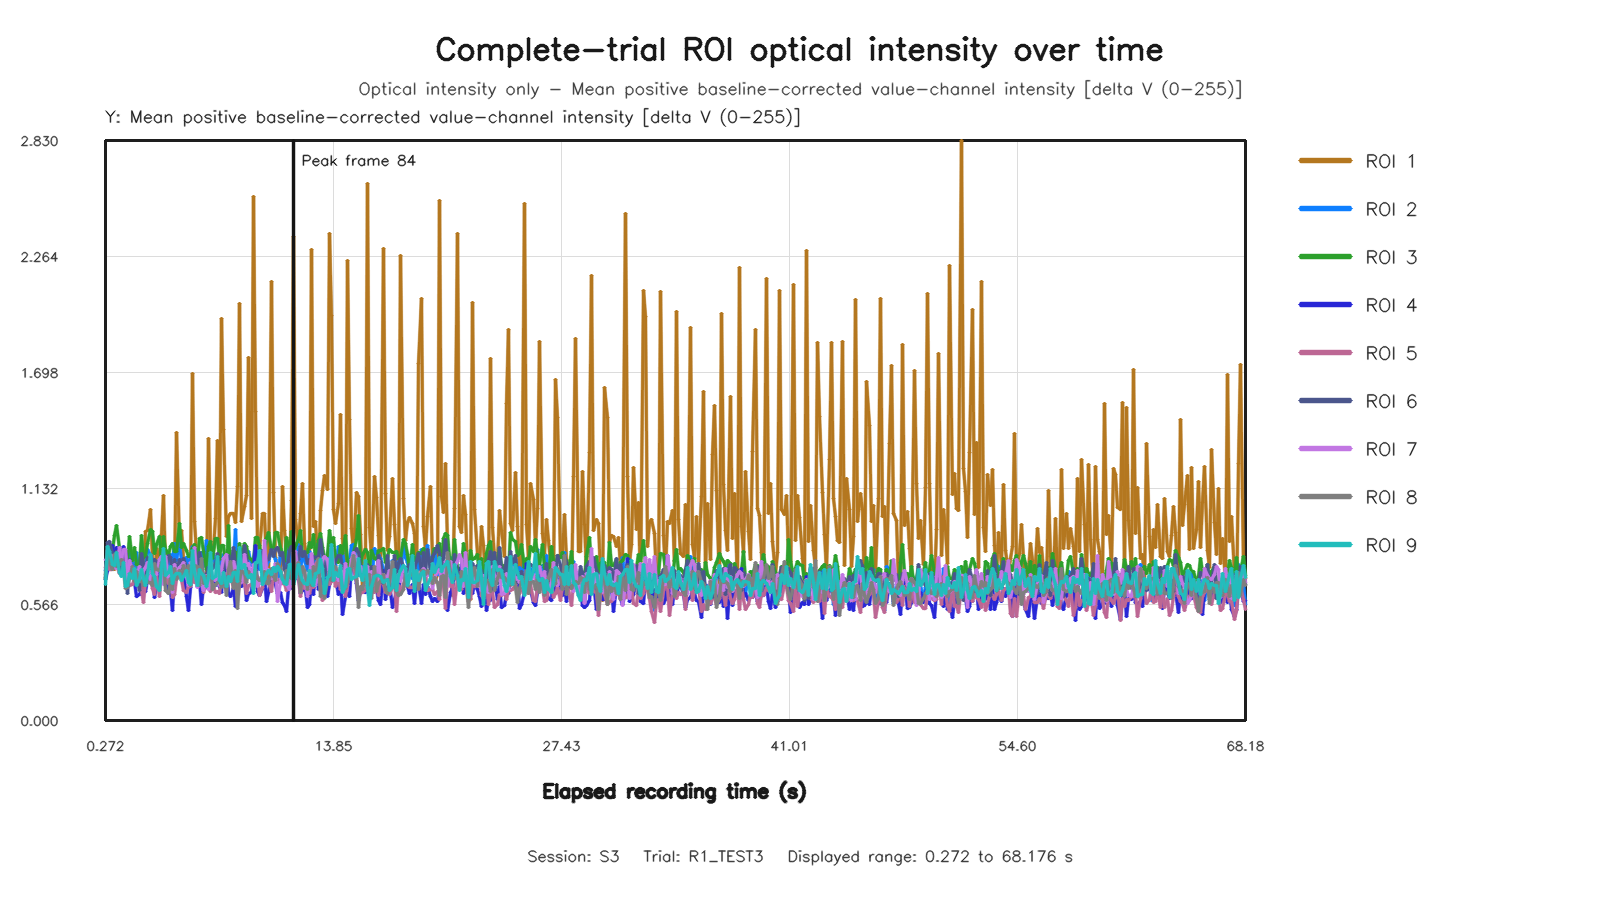

The file beside this chart, header and first rows:
capture_frame_id, elapsed_time_s, roi1_value, roi2_value, roi3_value, roi4_value, roi5_value, roi6_value, roi7_value, roi8_value, roi9_value
0, 0.2722, 0.6946, 0.7297, 0.6886, 0.6862, 0.7486, 0.6991, 0.7838, 0.7133, 0.6619
1, 0.4025, 0.7501, 0.8246, 0.8452, 0.7314, 0.7717, 0.8709, 0.7771, 0.8278, 0.8508
2, 0.5373, 0.7705, 0.8093, 0.8351, 0.7433, 0.7386, 0.8725, 0.8004, 0.7727, 0.8256
3, 0.6725, 0.8411, 0.7572, 0.8297, 0.8556, 0.7381, 0.8158, 0.8073, 0.7382, 0.7605
4, 0.8005, 0.7344, 0.7804, 0.9019, 0.7967, 0.7732, 0.8059, 0.7488, 0.8084, 0.7588
5, 0.9281, 0.7913, 0.8097, 0.9518, 0.8461, 0.7622, 0.8248, 0.7422, 0.7515, 0.8203
6, 1.086, 0.7772, 0.8008, 0.8372, 0.7434, 0.7181, 0.7761, 0.8426, 0.7633, 0.7234
7, 1.2, 0.7458, 0.7751, 0.8107, 0.7386, 0.7194, 0.7221, 0.781, 0.786, 0.7041
8, 1.329, 0.8423, 0.7656, 0.8064, 0.8495, 0.7163, 0.7774, 0.8324, 0.7389, 0.7701
9, 1.472, 0.7671, 0.7128, 0.8198, 0.8158, 0.7394, 0.7985, 0.8354, 0.6435, 0.6542
10, 1.603, 0.7324, 0.6878, 0.7746, 0.7319, 0.6926, 0.6211, 0.6903, 0.6472, 0.6594
11, 1.728, 0.7909, 0.8436, 0.8987, 0.7759, 0.6571, 0.7863, 0.7824, 0.6931, 0.7175
12, 1.873, 0.7728, 0.7497, 0.7831, 0.7425, 0.6613, 0.7242, 0.7372, 0.7497, 0.6909
13, 2.001, 0.6839, 0.7299, 0.8425, 0.6789, 0.6924, 0.7316, 0.7387, 0.6794, 0.74
14, 2.129, 0.7562, 0.8208, 0.7602, 0.6043, 0.7119, 0.7076, 0.6894, 0.7292, 0.6604
15, 2.272, 0.7342, 0.7146, 0.7574, 0.6154, 0.6904, 0.6348, 0.7525, 0.6783, 0.6904
16, 2.4, 0.7429, 0.7596, 0.9015, 0.6394, 0.6338, 0.8129, 0.6769, 0.6846, 0.7379
17, 2.541, 0.6505, 0.6591, 0.7959, 0.6255, 0.578, 0.7598, 0.7317, 0.6592, 0.6915
18, 2.672, 0.9222, 0.746, 0.8055, 0.6301, 0.6811, 0.7, 0.7484, 0.7015, 0.6577
19, 2.801, 0.9283, 0.8361, 0.8646, 0.6886, 0.7636, 0.7974, 0.7712, 0.6754, 0.7136
20, 2.929, 1.032, 0.8044, 0.9321, 0.69, 0.6917, 0.7679, 0.67, 0.6757, 0.8099
21, 3.072, 0.7908, 0.7811, 0.923, 0.7356, 0.6456, 0.7368, 0.7246, 0.6602, 0.7185
22, 3.21, 0.63, 0.7452, 0.8141, 0.6009, 0.6149, 0.7872, 0.7314, 0.7661, 0.7019
23, 3.329, 0.8372, 0.761, 0.8574, 0.6521, 0.7075, 0.7676, 0.7125, 0.7362, 0.6521
24, 3.472, 0.789, 0.7802, 0.898, 0.7491, 0.6043, 0.7864, 0.784, 0.7328, 0.6323
25, 3.6, 0.9074, 0.8052, 0.7704, 0.6917, 0.7149, 0.7515, 0.7988, 0.7701, 0.7486
26, 3.73, 1.097, 0.7586, 0.8973, 0.6923, 0.7874, 0.8214, 0.6616, 0.771, 0.8405
27, 3.873, 0.7525, 0.7851, 0.8333, 0.7156, 0.6942, 0.7329, 0.799, 0.6343, 0.7051
28, 4.008, 0.7428, 0.7337, 0.8077, 0.6323, 0.6683, 0.8038, 0.6958, 0.6212, 0.722
29, 4.13, 0.7332, 0.8085, 0.847, 0.6355, 0.7008, 0.794, 0.7242, 0.6912, 0.7532
30, 4.273, 0.6873, 0.78, 0.8658, 0.5376, 0.5992, 0.7224, 0.6246, 0.6412, 0.6692
31, 4.402, 0.6994, 0.864, 0.8263, 0.7242, 0.614, 0.7858, 0.7589, 0.7403, 0.7073
32, 4.529, 1.405, 0.7795, 0.824, 0.7105, 0.6922, 0.7357, 0.7228, 0.6867, 0.7188
33, 4.682, 0.8676, 0.866, 0.9609, 0.7148, 0.705, 0.7879, 0.7456, 0.7308, 0.7162
34, 4.8, 0.927, 0.7787, 0.842, 0.7089, 0.6876, 0.7426, 0.754, 0.6968, 0.6855
35, 4.934, 0.7924, 0.769, 0.8654, 0.7293, 0.6357, 0.79, 0.77, 0.7574, 0.7022
36, 5.072, 0.7738, 0.7937, 0.8281, 0.6067, 0.6232, 0.7403, 0.7006, 0.7175, 0.7296
37, 5.205, 0.7613, 0.7604, 0.7999, 0.539, 0.6527, 0.6933, 0.6574, 0.7584, 0.6736
38, 5.328, 0.7005, 0.7967, 0.8066, 0.6483, 0.6545, 0.7047, 0.7703, 0.6576, 0.663
39, 5.482, 1.693, 0.8513, 0.8393, 0.7762, 0.714, 0.8109, 0.754, 0.7153, 0.8273
40, 5.6, 0.9734, 0.7949, 0.8587, 0.8327, 0.6715, 0.8406, 0.8418, 0.7574, 0.7234
41, 5.729, 0.7431, 0.8238, 0.7624, 0.6532, 0.6691, 0.7411, 0.6472, 0.7534, 0.6591
42, 5.875, 0.8195, 0.7237, 0.8894, 0.6819, 0.7279, 0.8185, 0.7175, 0.6602, 0.7345
43, 6, 0.6876, 0.8208, 0.8932, 0.5655, 0.6764, 0.7718, 0.6689, 0.7922, 0.7154
44, 6.129, 0.6498, 0.7516, 0.8239, 0.6515, 0.6246, 0.7025, 0.6333, 0.6688, 0.7051
45, 6.273, 0.6522, 0.8785, 0.7387, 0.6469, 0.6728, 0.7113, 0.7077, 0.702, 0.656
46, 6.4, 1.376, 0.7746, 0.8471, 0.6783, 0.6561, 0.7463, 0.6397, 0.7069, 0.6996
47, 6.529, 0.8571, 0.7414, 0.8738, 0.6869, 0.6319, 0.7571, 0.7732, 0.7494, 0.819
48, 6.672, 0.7583, 0.844, 0.7917, 0.6936, 0.6708, 0.7439, 0.6862, 0.6372, 0.6941
49, 6.8, 0.9871, 0.7569, 0.8878, 0.6568, 0.6239, 0.7593, 0.6842, 0.6621, 0.7043
50, 6.929, 1.367, 0.7129, 0.8864, 0.6869, 0.6295, 0.8138, 0.7547, 0.6747, 0.7994
51, 7.073, 0.8508, 0.764, 0.7851, 0.656, 0.6191, 0.7213, 0.6577, 0.678, 0.6815
52, 7.2, 1.959, 0.7839, 0.8558, 0.6263, 0.7, 0.71, 0.7346, 0.651, 0.6706
53, 7.328, 1.42, 0.8081, 0.8555, 0.7613, 0.7145, 0.7413, 0.7901, 0.7032, 0.723
54, 7.472, 0.8956, 0.7702, 0.7241, 0.7457, 0.7156, 0.7689, 0.8077, 0.612, 0.654
55, 7.6, 0.9971, 0.7193, 0.9495, 0.6189, 0.7175, 0.8053, 0.6993, 0.7344, 0.7028
56, 7.729, 1.012, 0.7084, 0.7384, 0.6047, 0.7042, 0.7344, 0.6862, 0.7769, 0.6802
57, 7.872, 1.01, 0.7621, 0.8272, 0.6429, 0.6499, 0.8456, 0.7757, 0.6445, 0.72
58, 8, 0.9685, 0.9337, 0.8198, 0.5579, 0.747, 0.7602, 0.7488, 0.7323, 0.7202
59, 8.129, 1.142, 0.7011, 0.7805, 0.6532, 0.6121, 0.7584, 0.7162, 0.5482, 0.6785
... 450 more rows
